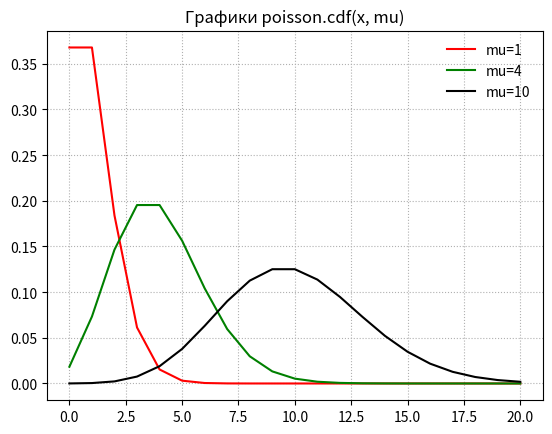

This chart was generated by the following Python code:
"""
Вычисления для пуассоновского распределения
Пример на основе https://docs.scipy.org/doc/scipy/reference/generated/scipy.stats.poisson.html

Вычисляем функцию распределения poisson.cdf = Г(k+1, mu)/k!
и сравниваем с графиками из  https://ru.wikipedia.org/wiki/Распределение_Пуассона
"""
from scipy.stats import poisson
import numpy as np
import matplotlib.pyplot as plt

# Часть 1- расчет вероятностей с разными mu
mu_lst = [1, 4, 10]; x_lst = [i for i in range(0, 21)]; colors = ['r', 'g', 'k']
x = np.array(x_lst)
for i in range(len(mu_lst)):
    prob = poisson.cdf(x, mu_lst[i])
    plt.plot(x, poisson.pmf(x, mu_lst[i]), colors[i], label='mu='+str(mu_lst[i]))
    #print(mu_lst[i])  print(prob)   # просмотр результата в текстовом виде
plt.grid(ls=':') # сетка из точек
plt.title('Графики poisson.cdf(x, mu)')
plt.legend(loc='best', frameon=False)
plt.show()

r = poisson.rvs(mu_lst[0], size=1000)
print(r)
